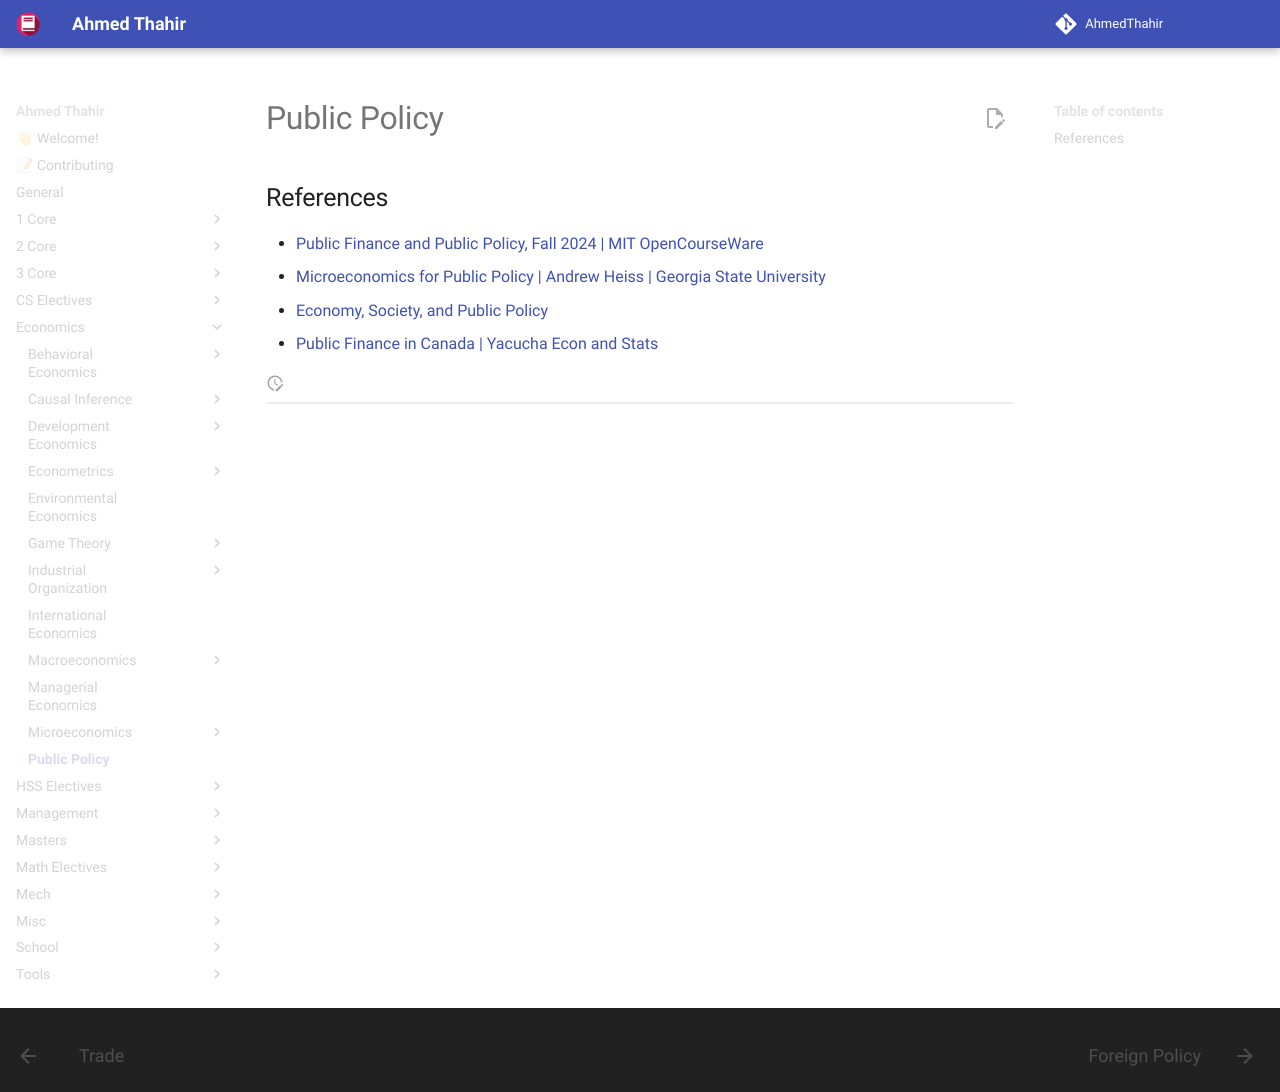

repository: AhmedThahir/AhmedThahir.github.io · page: Economics/Public_Policy/index.html · generator: mkdocs

# Public Policy

## References

- [Public Finance and Public Policy, Fall 2024 | MIT OpenCourseWare](https://www.youtube.com/playlist?list=PLUl4u3cNGP62KS2YhlASvGBxxL8HgB11p)
- [Microeconomics for Public Policy | Andrew Heiss | Georgia State University](https://www.youtube.com/@AndrewHeiss/playlists)
- [Economy, Society, and Public Policy](https://www.core-econ.org/espp/book/text/)
- [Public Finance in Canada | Yacucha Econ and Stats](https://www.youtube.com/playlist?list=PLVfoxHfhPZ21GMe4re6mcw8b2gJsjiPzN)
